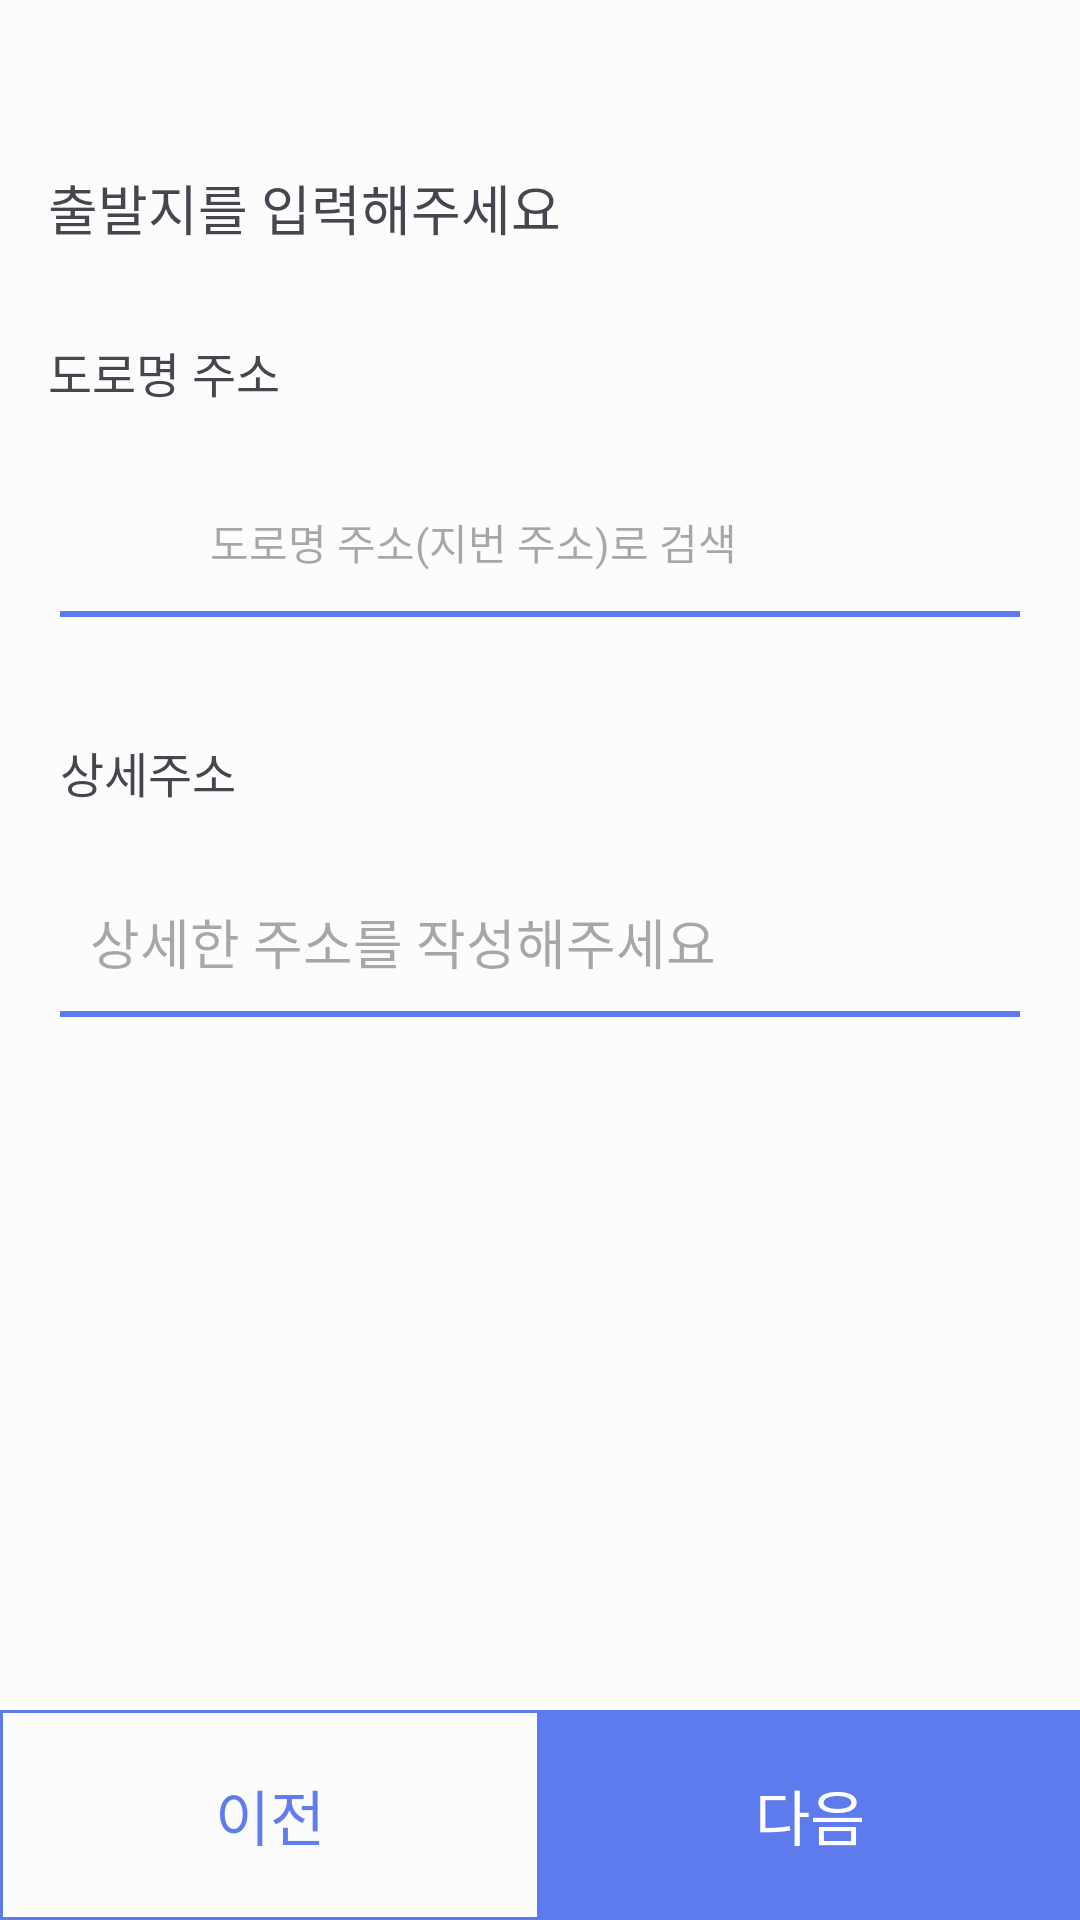

The Android layout XML behind this screen, and the referenced resources:
<!-- AndroidManifest.xml: application theme Theme.Team25 -->
<!-- res/layout/fragment_reservation_step6.xml -->
<?xml version="1.0" encoding="utf-8"?>
<androidx.constraintlayout.widget.ConstraintLayout xmlns:android="http://schemas.android.com/apk/res/android"
    xmlns:app="http://schemas.android.com/apk/res-auto"
    xmlns:tools="http://schemas.android.com/tools"
    android:id="@+id/main"
    android:layout_width="match_parent"
    android:layout_height="match_parent"
    tools:context=".ui.reservation.ReservationStep6Fragment">

    <ImageView
        android:id="@+id/back_btn"
        android:layout_width="wrap_content"
        android:layout_height="wrap_content"
        android:layout_marginTop="16dp"
        android:padding="16dp"
        android:src="@drawable/baseline_arrow_back_24"
        app:layout_constraintStart_toStartOf="parent"
        app:layout_constraintTop_toTopOf="parent" />

    <TextView
        android:id="@+id/input_departures_text_view"
        android:layout_width="wrap_content"
        android:layout_height="wrap_content"
        android:layout_marginStart="16dp"
        android:layout_marginTop="8dp"
        android:text="@string/input_departures"
        android:textSize="18sp"
        app:layout_constraintStart_toStartOf="parent"
        app:layout_constraintTop_toBottomOf="@id/back_btn" />

    <TextView
        android:id="@+id/road_address_text_view"
        android:layout_width="wrap_content"
        android:layout_height="wrap_content"
        android:layout_marginTop="30dp"
        android:text="@string/road_address"
        android:textSize="16sp"
        app:layout_constraintStart_toStartOf="@id/input_departures_text_view"
        app:layout_constraintTop_toBottomOf="@id/input_departures_text_view" />

    <TextView
        android:id="@+id/road_address_edit_text"
        android:layout_width="match_parent"
        android:layout_height="wrap_content"
        android:layout_marginStart="20dp"
        android:layout_marginTop="20dp"
        android:layout_marginEnd="20dp"
        android:background="@drawable/edit_text_box"
        android:gravity="center_vertical"
        android:hint="@string/search_by_road_address"
        android:paddingStart="50dp"
        android:paddingEnd="20dp"
        android:focusable="false"
        app:layout_constraintTop_toBottomOf="@id/road_address_text_view" />

    <ImageView
        android:layout_width="wrap_content"
        android:layout_height="wrap_content"
        android:layout_marginStart="10dp"
        android:src="@drawable/baseline_search_24"
        app:layout_constraintBottom_toBottomOf="@id/road_address_edit_text"
        app:layout_constraintStart_toStartOf="@id/road_address_edit_text"
        app:layout_constraintTop_toTopOf="@id/road_address_edit_text" />

    <TextView
        android:id="@+id/detail_address_text_view"
        android:layout_width="wrap_content"
        android:layout_height="wrap_content"
        android:layout_marginTop="40dp"
        android:text="@string/detail_address"
        android:textSize="16sp"
        app:layout_constraintStart_toStartOf="@id/road_address_edit_text"
        app:layout_constraintTop_toBottomOf="@id/road_address_edit_text" />

    <EditText
        android:id="@+id/detail_address_edit_text"
        android:layout_width="match_parent"
        android:layout_height="wrap_content"
        android:layout_marginStart="20dp"
        android:layout_marginTop="20dp"
        android:layout_marginEnd="20dp"
        android:background="@drawable/edit_text_box"
        android:gravity="center_vertical"
        android:hint="@string/input_detail_address"
        android:paddingStart="10dp"
        android:paddingEnd="20dp"
        app:layout_constraintTop_toBottomOf="@id/detail_address_text_view" />


    <androidx.appcompat.widget.LinearLayoutCompat
        android:layout_width="match_parent"
        android:layout_height="70dp"
        android:orientation="horizontal"
        app:layout_constraintBottom_toBottomOf="parent"
        app:layout_constraintStart_toStartOf="parent">

        <TextView
            android:id="@+id/previous_btn"
            android:layout_width="0dp"
            android:layout_height="match_parent"
            android:layout_weight="1"
            android:background="@drawable/blue_outline_box"
            android:gravity="center"
            android:text="@string/previous"
            android:textColor="@color/blue"
            android:textSize="20sp" />

        <TextView
            android:id="@+id/next_btn"
            android:layout_width="0dp"
            android:layout_height="match_parent"
            android:layout_weight="1"
            android:background="@color/blue"
            android:gravity="center"
            android:text="@string/next"
            android:textColor="@color/white"
            android:textSize="20sp" />

    </androidx.appcompat.widget.LinearLayoutCompat>
    <WebView
        android:id="@+id/fullscreenWebView"
        android:layout_width="350dp"
        android:layout_height="wrap_content"
        app:layout_constraintStart_toStartOf="parent"
        app:layout_constraintEnd_toEndOf="parent"
        app:layout_constraintTop_toTopOf="parent"
        app:layout_constraintBottom_toBottomOf="parent"
        android:visibility="gone"
         />
</androidx.constraintlayout.widget.ConstraintLayout>
<!-- resources referenced by this layout -->
<resources>
  <color name="blue">#CC375CEA</color>
  <color name="white">#FFFFFFFF</color>
  <!-- drawable blue_outline_box (drawable) -->
  <?xml version="1.0" encoding="utf-8"?>
  <shape xmlns:android="http://schemas.android.com/apk/res/android"
      android:shape="rectangle">
  
      <stroke android:width="1dp"
          android:color="@color/blue"
          />
  
  </shape>
  <!-- drawable edit_text_box (drawable) -->
  <?xml version="1.0" encoding="utf-8"?>
  <layer-list xmlns:android="http://schemas.android.com/apk/res/android">
  
      <item>
          <shape android:shape="rectangle">
              <solid android:color="@color/blue" />
              <size android:height="50dp" />
          </shape>
      </item>
  
      <item
          android:bottom="2dp">
          <shape android:shape="rectangle">
              <solid android:color="@color/light_gray" />
          </shape>
      </item>
  
  </layer-list>
  <string name="detail_address">상세주소</string>
  <string name="input_departures">출발지를 입력해주세요</string>
  <string name="input_detail_address">상세한 주소를 작성해주세요</string>
  <string name="next">다음</string>
  <string name="previous">이전</string>
  <string name="road_address">도로명 주소</string>
  <string name="search_by_road_address">도로명 주소(지번 주소)로 검색</string>
  <style name="Theme.Team25" parent="Base.Theme.Team25">
          <item name="android:windowBackground">@color/light_gray</item>
      </style>
  <color name="light_gray">#FCFCFC</color>
  <style name="Base.Theme.Team25" parent="Theme.Material3.DayNight.NoActionBar">
          
          
      </style>
</resources>
